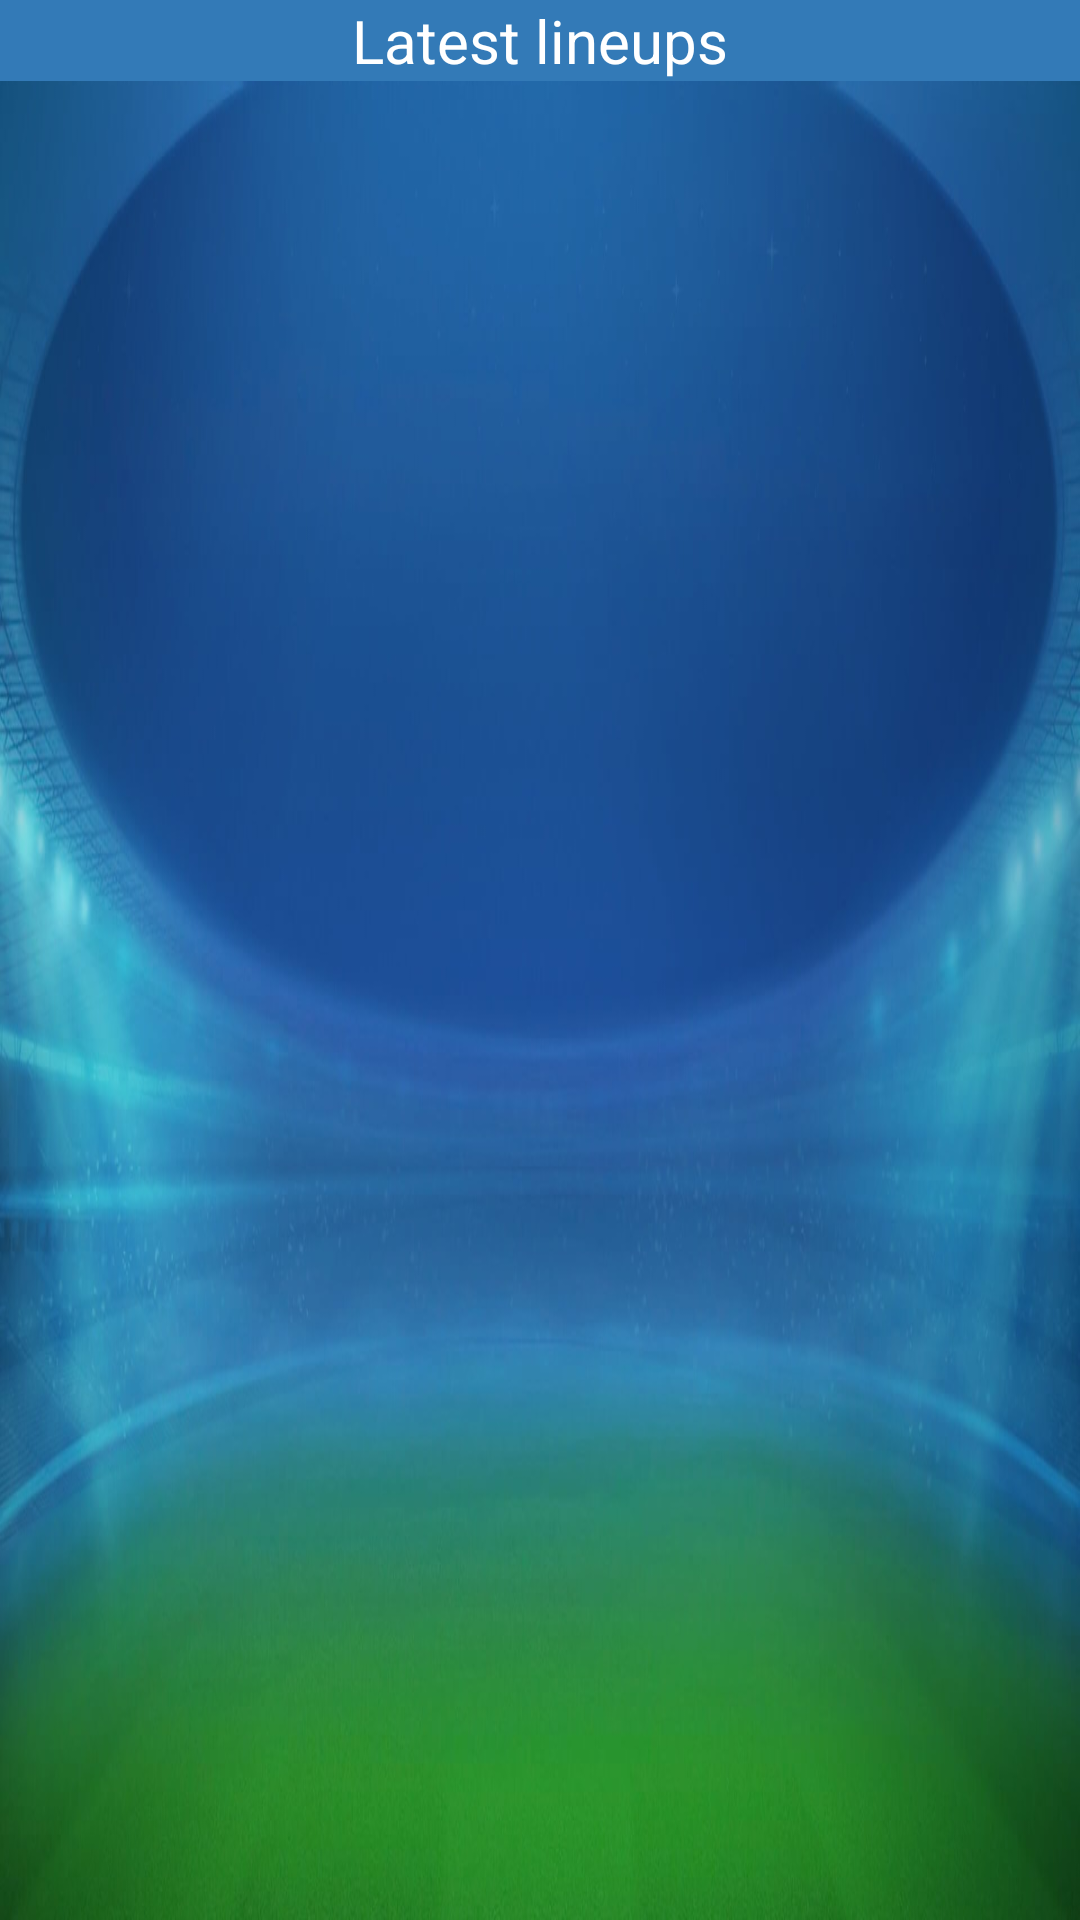

This screen was rendered from an Android layout file. Write that file and the resources it references.
<!-- AndroidManifest.xml: application theme AppTheme -->
<!-- res/layout/list_lineups_layout.xml -->
<?xml version="1.0" encoding="utf-8"?>

<LinearLayout xmlns:android="http://schemas.android.com/apk/res/android"
    style="@style/RootView"
    android:orientation="vertical">
    <include
        android:visibility="gone"
        layout="@layout/spinner" />
    <include
        android:visibility="gone"
        layout="@layout/error" />
    <RelativeLayout
        android:id="@+id/listLineupsLayout_content"
        android:layout_width="match_parent"
        android:layout_height="match_parent">
        <TextView
            android:id="@+id/listLineupsLayout_headerText"
            android:layout_width="match_parent"
            android:layout_height="wrap_content"
            android:textSize="@dimen/textSize"
            android:gravity="center"
            android:background="@color/colorPrimary"
            android:textColor="@android:color/white"
            android:text="@string/listLineupsLayout_headerText"/>
        <ListView
            android:id="@+id/listLineupsLayout_listView"
            android:layout_width="match_parent"
            android:layout_below="@+id/listLineupsLayout_headerText"
            android:layout_height="match_parent" />
    </RelativeLayout>

</LinearLayout>
<!-- res/layout/spinner.xml (included above) -->
<?xml version="1.0" encoding="utf-8"?>

<RelativeLayout xmlns:android="http://schemas.android.com/apk/res/android"
    android:id="@+id/spinner"
    android:layout_width="match_parent"
    android:layout_height="match_parent">
    <ProgressBar
        android:id="@+id/spinner_icon"
        style="@style/Spinner"
        android:layout_width="80dp"
        android:layout_height="80dp"
        android:layout_centerHorizontal="true"
        android:layout_centerVertical="true" />
    <TextView
        android:id="@+id/spinner_text"
        android:layout_width="wrap_content"
        android:layout_height="wrap_content"
        android:textSize="@dimen/textSize"
        android:layout_below="@id/spinner_icon"
        android:layout_centerHorizontal="true" />
</RelativeLayout>
<!-- res/layout/error.xml (included above) -->
<?xml version="1.0" encoding="utf-8"?>

<RelativeLayout xmlns:android="http://schemas.android.com/apk/res/android"
    android:id="@+id/error"
    style="@style/MainContent"
    android:orientation="vertical">
    <com.android.finki.mpip.footballdreamteam.ui.view.TextAwesome
        style="@style/TextView.Icon"
        android:layout_width="match_parent"
        android:layout_above="@+id/txtError"
        android:textColor="@color/backgroundColorDanger"
        android:gravity="center"
        android:text="@string/fa_exclamation_circle"
        android:textSize="70sp" />
    <TextView
        android:id="@+id/txtError"
        style="@style/TextView.Block"
        android:textStyle="bold"
        android:layout_centerVertical="true" />
    <Button
        android:id="@+id/error_btnTryAgain"
        style="@style/Button.Primary"
        android:layout_marginTop="@dimen/base_verticalMargin"
        android:layout_below="@id/txtError"
        android:layout_centerHorizontal="true"
        android:text="@string/errorLoadingLayout_btnText"/>
</RelativeLayout>
<!-- resources referenced by this layout -->
<resources>
  <color name="backgroundColorDanger">#d9534f</color>
  <color name="colorPrimary">#337ab7</color>
  <dimen name="base_verticalMargin">20dp</dimen>
  <dimen name="textSize">20sp</dimen>
  <string name="errorLoadingLayout_btnText">Try again</string>
  <string name="fa_exclamation_circle"></string>
  <string name="listLineupsLayout_headerText">Latest lineups</string>
  <style name="Button.Primary">
          <item name="android:background">@drawable/btn_primary</item>
          <item name="android:textColor">@color/primaryBackgroundTextColor</item>
      </style>
  <style name="MainContent">
          <item name="android:layout_width">match_parent</item>
          <item name="android:layout_height">match_parent</item>
          <item name="android:paddingLeft">@dimen/base_horizontalMargin</item>
          <item name="android:paddingRight">@dimen/base_horizontalMargin</item>
          <item name="android:paddingTop">@dimen/base_verticalMargin</item>
          <item name="android:paddingBottom">@dimen/base_verticalMargin</item>
      </style>
  <style name="RootView">
          <item name="android:layout_width">match_parent</item>
          <item name="android:layout_height">match_parent</item>
          <item name="android:background">@drawable/background</item>
      </style>
  <style name="Spinner">
          <item name="android:indeterminateDrawable">@drawable/spinner</item>
      </style>
  <style name="TextView.Block">
          <item name="android:layout_width">match_parent</item>
          <item name="android:layout_height">wrap_content</item>
      </style>
  <style name="TextView.Icon">
          <item name="android:layout_width">wrap_content</item>
          <item name="android:layout_height">wrap_content</item>
          <item name="android:textSize">@dimen/iconsTextSize</item>
      </style>
  <style name="AppTheme" parent="Theme.AppCompat.NoActionBar">
          <item name="colorPrimary">@color/colorPrimary</item>
      </style>
  <color name="primaryBackgroundTextColor">#fff</color>
  <dimen name="base_horizontalMargin">15dp</dimen>
  <!-- drawable spinner (drawable) -->
  <?xml version="1.0" encoding="utf-8"?>
  
  <rotate xmlns:android="http://schemas.android.com/apk/res/android"
      android:fromDegrees="0"
      android:toDegrees="1080"
      android:pivotX="50%"
      android:pivotY="50%">
  
      <shape
          android:innerRadiusRatio="3"
          android:shape="ring"
          android:thicknessRatio="15"
          android:useLevel="false">
          <size
              android:width="48dp"
              android:height="48dp" />
          <gradient
              android:centerColor="@color/spinner_centerColor"
              android:startColor="@color/spinner_startColor"
              android:endColor="@color/spinner_endColor"
              android:centerY="0.50"
              android:type="sweep"
              android:useLevel="false" />
      </shape>
  
  
  </rotate>
  <dimen name="iconsTextSize">30sp</dimen>
  <dimen name="cornersRadius">10dp</dimen>
  <dimen name="strokeWidth">2dp</dimen>
  <color name="pressedStrokeColorPrimary">#122b40</color>
  <color name="pressedBackgroundColorPrimary">#286090</color>
  <color name="colorStrokePrimary">#2e6da4</color>
  <color name="backgroundColorPrimary">@color/colorPrimary</color>
  <color name="spinner_centerColor">#66a4d9</color>
  <color name="spinner_startColor">#ebf4fc</color>
  <color name="spinner_endColor">#337ab7</color>
</resources>
